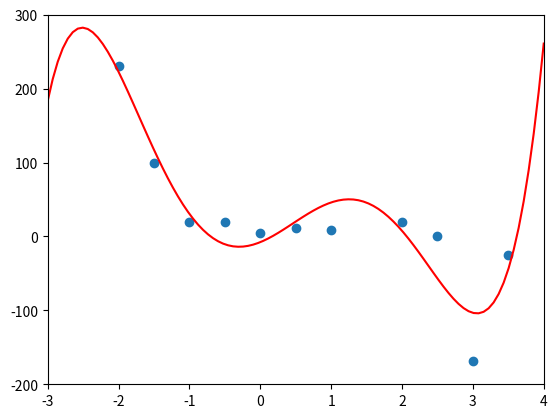
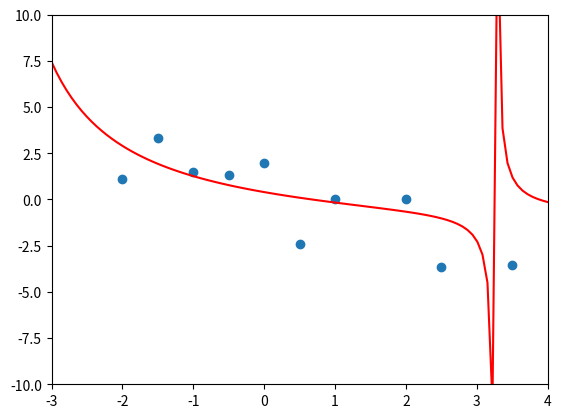

The matplotlib source for these figures, in order:
import numpy as np
import matplotlib.pyplot as plt

### EXERCISE 1 ##########################
#interpolate the function thru given points

points = np.array([[-2,231],[-1,19],[0,5],[1,9],[2,19],[3,-169],
                   [-1.5,100],[-0.5,20],[0.5,12],[2.5,0],[3.5,-25]])
x = points[:,0]
y = points[:,1]

A = np.vander(x, 6)
f = np.linalg.lstsq(A, y, rcond=None)[0]

print(np.poly1d(f))


#Graph Scatterplot
# plt.ion()
t = np.linspace(-3,4,num = 100)
plt.axis([-3,4,-200,300]) 
plt.scatter(x,y)
plt.plot(t, np.poly1d(f)(t), 'r')
plt.show()


### EXERCISE 2 ##########################
points = np.array([[-2,12/11],[-1,3/2],[0,2],[1,0],[2,0],
                   [-1.5,10/3],[-0.5,20/15],[0.5,-12/5],[2.5,-11/3],[3.5,-25/7]])
x = points[:,0]
y = points[:,1]

n = 2

A = np.column_stack([x**2, x, np.ones_like(x), -y*x**2, -y*x])
f = np.linalg.lstsq(A,y,rcond=None)[0]
numer = f[:n+1]
denom = np.concatenate((f[n+1:], [1]))

print(np.poly1d(numer), "/\n", np.poly1d(denom))

#Graph Scatterplot
plt.axis([-3,4,-10,10])
plt.scatter(x,y)
plt.plot(t, np.polyval(numer,t) / np.polyval(denom,t), 'r')
plt.show()
